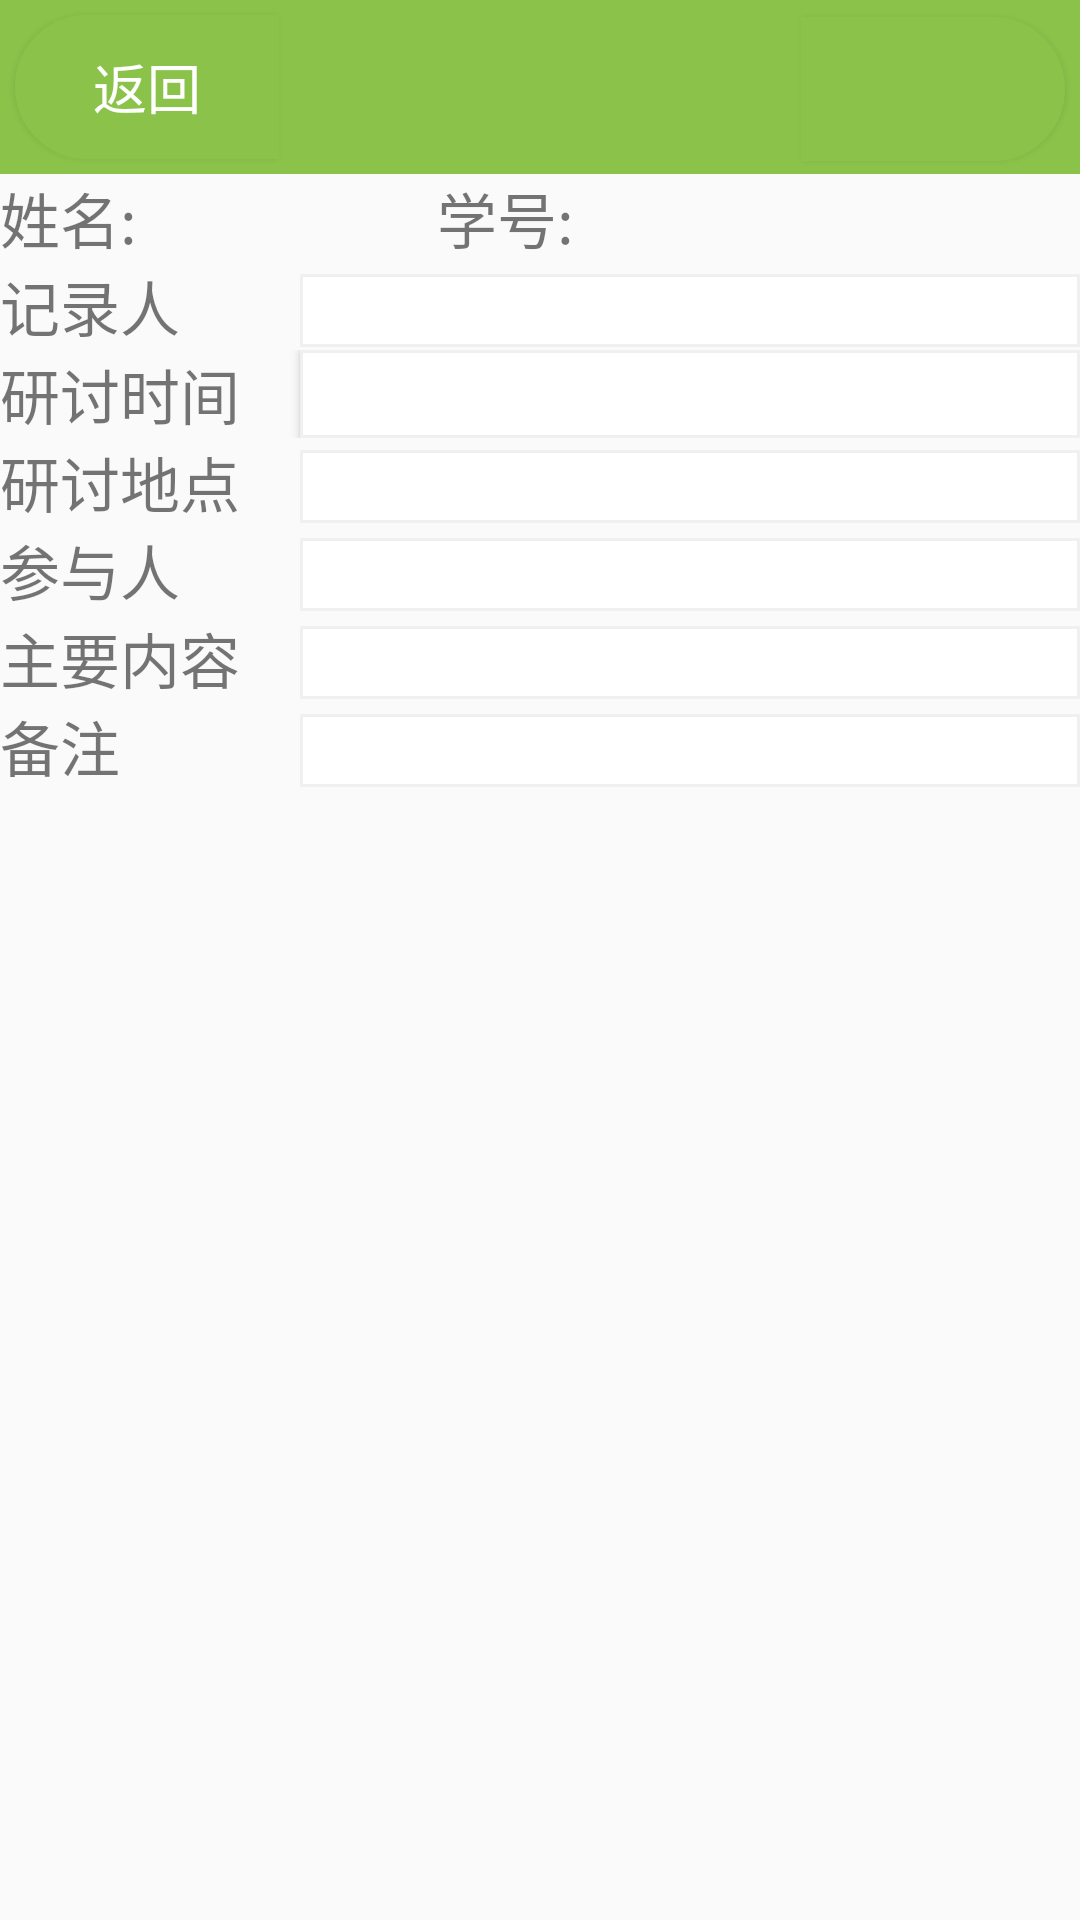

This screen was rendered from an Android layout file. Write that file and the resources it references.
<!-- AndroidManifest.xml: application theme AppTheme -->
<!-- res/layout/add_record_message.xml -->
<?xml version="1.0" encoding="utf-8"?>
<LinearLayout xmlns:android="http://schemas.android.com/apk/res/android"
    android:layout_width="match_parent"
    android:layout_height="match_parent"
    android:orientation="vertical">
    <include layout="@layout/title"/>
    <ScrollView
        android:id="@+id/scrollView1"
        android:layout_width="match_parent"
        android:layout_height="wrap_content" >
        <LinearLayout
            android:layout_width="match_parent"
            android:layout_height="wrap_content"
            android:orientation="vertical">
    <LinearLayout
        android:layout_width="match_parent"
        android:layout_height="wrap_content">
        <TextView

            android:layout_width="wrap_content"
            android:layout_height="match_parent"
            android:gravity="left|center"
            android:text="姓名:"
            android:textSize="20sp" />

        <TextView
            android:id="@+id/name"
            android:layout_width="100dp"
            android:textSize="20sp"
            android:layout_height="match_parent" />

        <TextView
            android:layout_width="wrap_content"
            android:layout_height="match_parent"
            android:gravity="left|center"
            android:text="学号:"
            android:textSize="20sp" />
        <TextView
            android:id="@+id/studentID"
            android:layout_width="wrap_content"
            android:layout_height="match_parent"
            android:gravity="left|center"
            android:textSize="20sp" />
    </LinearLayout>
    <LinearLayout
        android:layout_width="match_parent"
        android:layout_height="wrap_content"
        android:orientation="vertical">
        <LinearLayout
            android:layout_width="match_parent"
            android:layout_height="wrap_content"
            android:orientation="horizontal">
            <TextView
                android:layout_width="100dp"
                android:layout_height="wrap_content"
                android:text="记录人"
                android:textSize="20sp"
                android:gravity="left|top"/>
            <EditText
                android:id="@+id/recorder"
                android:layout_width="match_parent"
                android:background="@drawable/textview_border"
                android:layout_height="wrap_content"
                android:gravity="left|top"/>

        </LinearLayout>
        <LinearLayout
            android:layout_width="match_parent"
            android:layout_height="wrap_content"
            android:orientation="horizontal">
            <TextView
                android:layout_width="100dp"
                android:layout_height="wrap_content"
                android:text="研讨时间"
                android:textSize="20sp"
                android:gravity="left|top"/>
            <Button
                android:id="@+id/data"
                android:layout_width="match_parent"
                android:gravity="left|top"
                android:background="@drawable/textview_border"
                android:layout_height="match_parent" />

        </LinearLayout>
        <LinearLayout
            android:layout_width="match_parent"
            android:layout_height="wrap_content"
            android:orientation="horizontal">
            <TextView
                android:layout_width="100dp"
                android:layout_height="wrap_content"
                android:text="研讨地点"
                android:textSize="20sp"
                android:gravity="left|top"/>
            <EditText
                android:id="@+id/address"
                android:layout_width="match_parent"
                android:background="@drawable/textview_border"
                android:layout_height="wrap_content"
                android:gravity="left|top"/>

        </LinearLayout>
        <LinearLayout
            android:layout_width="match_parent"
            android:layout_height="wrap_content"
            android:orientation="horizontal">
            <TextView
                android:layout_width="100dp"
                android:layout_height="wrap_content"
                android:text="参与人"
                android:textSize="20sp"
                android:gravity="left|top"/>
            <EditText
                android:id="@+id/type"
                android:layout_width="match_parent"
                android:background="@drawable/textview_border"
                android:layout_height="wrap_content"
                android:gravity="left|top"/>
        </LinearLayout>
    </LinearLayout>
    <LinearLayout
        android:layout_width="match_parent"
        android:layout_height="match_parent"
        android:orientation="vertical">
        <LinearLayout
            android:layout_width="match_parent"
            android:layout_height="wrap_content"
            android:layout_weight="0">
            <TextView
                android:layout_width="100dp"
                android:layout_height="wrap_content"
                android:text="主要内容"
                android:textSize="20sp"
                android:gravity="left|top"/>

            <EditText
                android:id="@+id/mainmessage"
                android:background="@drawable/textview_border"
                android:layout_width="match_parent"
                android:layout_height="wrap_content"
                android:gravity="left|top"/>
        </LinearLayout>

        <LinearLayout
            android:layout_width="match_parent"
            android:layout_height="wrap_content"
            android:layout_weight="0"
            >
            <TextView
                android:layout_width="100dp"
                android:layout_height="wrap_content"
                android:text="备注"
                android:textSize="20sp"
                android:gravity="left|top"/>

            <EditText
                android:id="@+id/other"
                android:maxLength="36"
                android:background="@drawable/textview_border"
                android:layout_width="match_parent"
                android:layout_height="wrap_content"
                android:gravity="left|top"/>
        </LinearLayout>
    </LinearLayout>
        </LinearLayout>
    </ScrollView>
</LinearLayout>
<!-- res/layout/title.xml (included above) -->
<?xml version="1.0" encoding="utf-8"?>
<LinearLayout xmlns:android="http://schemas.android.com/apk/res/android"
    android:layout_width="match_parent"
    android:layout_height="wrap_content"
    android:background="@color/colorPrimary">



    <Button
        android:id="@+id/title_back"
        android:layout_width="wrap_content"
        android:layout_height="match_parent"
        android:layout_margin="5dp"
        android:background="@drawable/button_left"
        android:text="返回"
        android:textSize="18sp"
        android:textColor="#FFFFFF" />

    <TextView
        android:id="@+id/title"
        android:layout_width="wrap_content"
        android:layout_height="match_parent"
        android:layout_alignParentTop="true"
        android:layout_centerHorizontal="true"
        android:layout_gravity="center"
        android:layout_weight="1"
        android:focusable="false"
        android:gravity="center"
        android:textColor="#FFFFFF"
        android:textSize="18sp" />

    <Button
        android:id="@+id/title_edit"
        android:background="@drawable/button_right"
        android:layout_width="wrap_content"
        android:layout_height="wrap_content"
        android:layout_margin="5dp"
        android:textSize="18sp"

        android:textColor="#FFFFFF" />

</LinearLayout>
<!-- resources referenced by this layout -->
<resources>
  <color name="colorPrimary">#8BC34A</color>
  <!-- drawable button_left (drawable) -->
  <?xml version="1.0" encoding="utf-8"?>
  <layer-list xmlns:android="http://schemas.android.com/apk/res/android" >
      <item>
          <shape android:shape="rectangle" >
              <corners android:radius="100dp" />
              <stroke
                  android:width="2dp"
                  android:color="@color/colorPrimary" />
              <gradient
                  android:startColor="#8BC34A"
                  android:endColor="@color/colorPrimary"
                  android:type="radial"
                  android:centerY="0.5"
                  android:centerX="0.5"
                  android:gradientRadius="250" />
              <corners
                  android:topLeftRadius="90dp"
                  android:bottomLeftRadius="90dp"
                  android:bottomRightRadius="0dp"
                  android:topRightRadius="0dp"
                  />
          </shape>
      </item>
  </layer-list>
  <!-- drawable button_right (drawable) -->
  <?xml version="1.0" encoding="utf-8"?>
  <layer-list xmlns:android="http://schemas.android.com/apk/res/android" >
      
      
      
      
      
      
      
      
      
      
      
      
      
      
      
      
      
      
  
      
      
      
      
      
      
      
      
          
          
          
          
          
          
      
      
      
      
      
  
      
      <item>
          <shape android:shape="rectangle" >
              <corners android:radius="100dp" />
              <stroke
                  android:width="2dp"
                  android:color="@color/colorPrimary" />
              <gradient
                  android:startColor="#8BC34A"
                  android:endColor="@color/colorPrimary"
                  android:type="radial"
                  android:centerY="0.5"
  
                  android:gradientRadius="250" />
              <corners
                  android:topRightRadius="90dp"
                  android:bottomRightRadius="90dp"
                  android:bottomLeftRadius="0dp"
                  android:topLeftRadius="0dp"
                  />
          </shape>
      </item>
  </layer-list>
  <!-- drawable textview_border (drawable) -->
  <?xml version="1.0" encoding="utf-8"?>
  <shape xmlns:android="http://schemas.android.com/apk/res/android" android:shape="rectangle" >
      <solid android:color="#ffffff" />
      <stroke android:width="1dip" android:color="#F0f0f0"/>
  </shape>
  <style name="AppTheme" parent="Theme.AppCompat.Light.NoActionBar">
          
          <item name="colorPrimary">@color/colorPrimary</item>
          <item name="colorPrimaryDark">@color/colorPrimaryDark</item>
          <item name="colorAccent">@color/colorAccent</item>
      </style>
  <color name="colorPrimaryDark">#8BC34A</color>
  <color name="colorAccent">#000000</color>
</resources>
